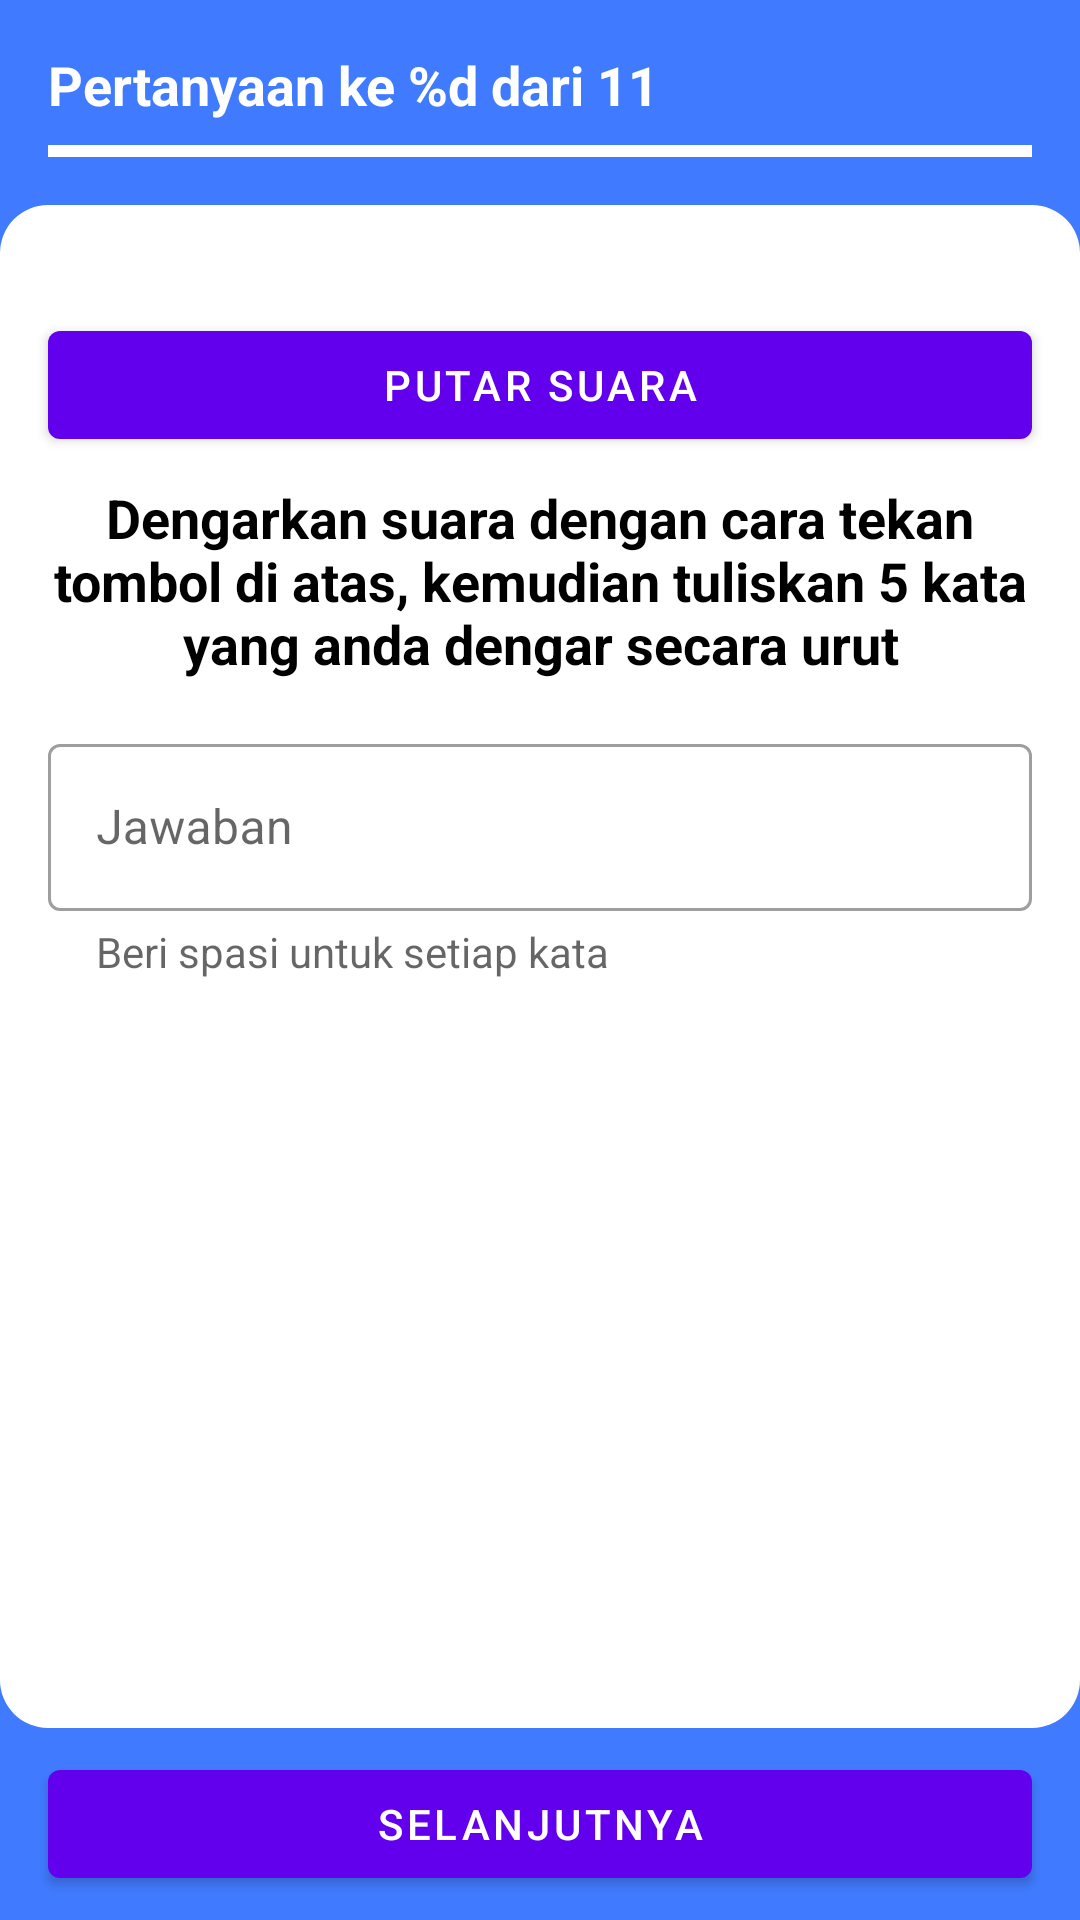

Reconstruct the res/layout file that produces this screen, plus the resources it refers to.
<!-- AndroidManifest.xml: application theme Theme.DeCare -->
<!-- res/layout/fragment_question_seven.xml -->
<?xml version="1.0" encoding="utf-8"?>
<androidx.constraintlayout.widget.ConstraintLayout xmlns:android="http://schemas.android.com/apk/res/android"
    xmlns:app="http://schemas.android.com/apk/res-auto"
    xmlns:tools="http://schemas.android.com/tools"
    android:layout_width="match_parent"
    android:layout_height="match_parent"
    android:background="@color/blue"
    tools:context=".ui.earlydetection.patienttest.QuestionSevenFragment">

    <TextView
        android:id="@+id/tv_question_count_question_seven"
        android:layout_width="wrap_content"
        android:layout_height="wrap_content"
        android:layout_marginStart="16dp"
        android:layout_marginTop="16dp"
        android:layout_marginEnd="16dp"
        android:text="@string/question_count_placeholder"
        android:textAppearance="@style/TextAppearance.AppCompat.Medium"
        android:textColor="@color/white"
        android:textStyle="bold"
        app:layout_constraintEnd_toEndOf="parent"
        app:layout_constraintHorizontal_bias="0.0"
        app:layout_constraintStart_toStartOf="parent"
        app:layout_constraintTop_toTopOf="parent" />

    <com.google.android.material.progressindicator.LinearProgressIndicator
        android:id="@+id/progress_bar_question_seven"
        android:layout_width="match_parent"
        android:layout_height="wrap_content"
        android:layout_marginStart="16dp"
        android:layout_marginTop="8dp"
        android:layout_marginEnd="16dp"
        android:max="11"
        android:progress="7"
        app:layout_constraintEnd_toEndOf="parent"
        app:layout_constraintStart_toStartOf="parent"
        app:layout_constraintTop_toBottomOf="@id/tv_question_count_question_seven"
        app:trackColor="@color/white" />

    <View
        android:id="@+id/top_rounded_question_seven"
        android:layout_width="match_parent"
        android:layout_height="20dp"
        android:layout_marginTop="16dp"
        android:background="@drawable/bg_rounded_top"
        app:layout_constraintEnd_toEndOf="parent"
        app:layout_constraintHorizontal_bias="0.5"
        app:layout_constraintStart_toStartOf="parent"
        app:layout_constraintTop_toBottomOf="@id/progress_bar_question_seven" />

    <ScrollView
        android:id="@+id/scrollView6"
        android:layout_width="match_parent"
        android:layout_height="0dp"
        android:background="@color/white"
        app:layout_constraintBottom_toTopOf="@+id/view"
        app:layout_constraintTop_toBottomOf="@id/top_rounded_question_seven">

        <androidx.constraintlayout.widget.ConstraintLayout
            android:layout_width="match_parent"
            android:layout_height="wrap_content">

            <Button
                android:id="@+id/btn_play_audio_question_seven"
                android:layout_width="0dp"
                android:layout_height="wrap_content"
                android:layout_marginStart="16dp"
                android:layout_marginTop="16dp"
                android:layout_marginEnd="16dp"
                android:text="@string/play_audio"
                app:layout_constraintEnd_toEndOf="parent"
                app:layout_constraintHorizontal_bias="0.5"
                app:layout_constraintStart_toStartOf="parent"
                app:layout_constraintTop_toTopOf="parent" />

            <TextView
                android:id="@+id/textView11"
                android:layout_width="0dp"
                android:layout_height="wrap_content"
                android:layout_marginStart="16dp"
                android:layout_marginTop="8dp"
                android:layout_marginEnd="16dp"
                android:gravity="center"
                android:text="@string/question_bahasa_5_kata"
                android:textStyle="bold"
                android:textSize="18sp"
                android:textColor="@color/black"
                app:layout_constraintEnd_toEndOf="parent"
                app:layout_constraintHorizontal_bias="0.5"
                app:layout_constraintStart_toStartOf="parent"
                app:layout_constraintTop_toBottomOf="@id/btn_play_audio_question_seven" />

            <com.google.android.material.textfield.TextInputLayout
                android:id="@+id/edt_answer_question_seven"
                style="@style/Widget.MaterialComponents.TextInputLayout.OutlinedBox"
                android:layout_width="match_parent"
                android:layout_height="wrap_content"
                android:layout_marginStart="16dp"
                android:layout_marginTop="16dp"
                android:layout_marginEnd="16dp"
                android:layout_marginBottom="16dp"
                android:hint="@string/answer"
                app:endIconMode="clear_text"
                app:helperText="Beri spasi untuk setiap kata"
                app:helperTextTextAppearance="@style/TextAppearance.AppCompat.Small"
                app:layout_constraintBottom_toBottomOf="parent"
                app:layout_constraintEnd_toEndOf="parent"
                app:layout_constraintStart_toStartOf="parent"
                app:layout_constraintTop_toBottomOf="@+id/textView11">

                <com.google.android.material.textfield.TextInputEditText
                    android:layout_width="match_parent"
                    android:layout_height="wrap_content"
                    android:inputType="text" />

            </com.google.android.material.textfield.TextInputLayout>

        </androidx.constraintlayout.widget.ConstraintLayout>

    </ScrollView>

    <View
        android:id="@+id/view"
        android:layout_width="match_parent"
        android:layout_height="20dp"
        android:layout_marginBottom="8dp"
        android:background="@drawable/bg_rounded_bottom"
        app:layout_constraintBottom_toTopOf="@+id/btn_next_question_seven" />

    <Button
        android:id="@+id/btn_next_question_seven"
        android:layout_width="0dp"
        android:layout_height="wrap_content"
        android:layout_marginStart="16dp"
        android:layout_marginTop="16dp"
        android:layout_marginEnd="16dp"
        android:layout_marginBottom="8dp"
        android:text="@string/next"
        app:layout_constraintBottom_toBottomOf="parent"
        app:layout_constraintEnd_toEndOf="parent"
        app:layout_constraintHorizontal_bias="0.5"
        app:layout_constraintStart_toStartOf="parent" />

</androidx.constraintlayout.widget.ConstraintLayout>
<!-- resources referenced by this layout -->
<resources>
  <color name="black">#FF000000</color>
  <color name="blue">#407BFF</color>
  <color name="white">#FFFFFFFF</color>
  <!-- drawable bg_rounded_bottom (drawable) -->
  <?xml version="1.0" encoding="utf-8"?>
  <shape xmlns:android="http://schemas.android.com/apk/res/android"
      android:shape="rectangle">
  
      <corners android:bottomLeftRadius="16dp" android:bottomRightRadius="16dp"/>
      <solid android:color="@color/white"/>
  
  </shape>
  <!-- drawable bg_rounded_top (drawable) -->
  <?xml version="1.0" encoding="utf-8"?>
  <shape xmlns:android="http://schemas.android.com/apk/res/android"
      android:shape="rectangle">
  
      <corners android:topLeftRadius="16dp" android:topRightRadius="16dp"/>
      <solid android:color="@color/white"/>
  
  </shape>
  <string name="answer">Jawaban</string>
  <string name="next">Selanjutnya</string>
  <string name="play_audio">Putar Suara</string>
  <string name="question_bahasa_5_kata">Dengarkan suara dengan cara tekan tombol di atas, kemudian tuliskan 5 kata yang anda dengar secara urut</string>
  <string name="question_count_placeholder">Pertanyaan ke %d dari 11</string>
  <style name="Theme.DeCare" parent="Theme.MaterialComponents.Light.NoActionBar">
          <item name="android:forceDarkAllowed" tools:targetApi="Q">false</item>
          
          <item name="colorPrimary">@color/purple_500</item>
          <item name="colorPrimaryVariant">@color/purple_700</item>
          <item name="colorOnPrimary">@color/white</item>
          
          <item name="colorSecondary">@color/teal_200</item>
          <item name="colorSecondaryVariant">@color/teal_700</item>
          <item name="colorOnSecondary">@color/white</item>
          
          <item name="android:statusBarColor" tools:targetApi="l">?attr/colorPrimaryVariant</item>
          
      </style>
  <color name="purple_500">#FF6200EE</color>
  <color name="purple_700">#FF3700B3</color>
  <color name="teal_200">#FF03DAC5</color>
  <color name="teal_700">#FF018786</color>
</resources>
